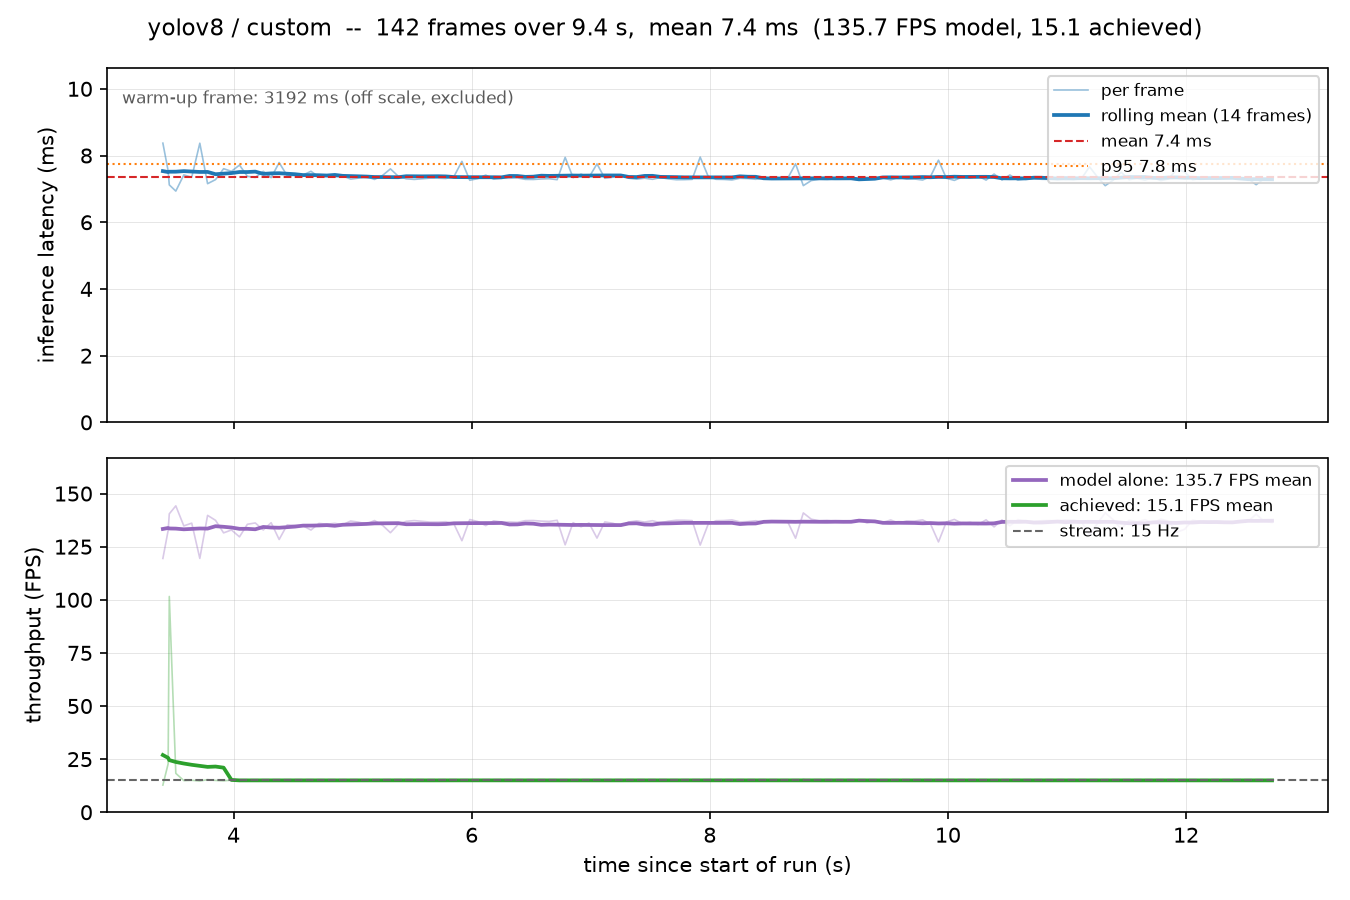

Data behind this chart, as committed beside it:
frame, timestamp, elapsed_s, n_detections, inference_ms, loop_ms, fps, model_fps, model, dataset, stream_fps
0, 2026-10-27T14:36:59.010, 3.328, 3, 3192, 3314, 0.302, 0.313, yolov8, custom, 15.0
1, 2026-10-27T14:36:59.089, 3.407, 3, 8.371, 78.15, 12.8, 119.5, yolov8, custom, 15.0
2, 2026-10-27T14:36:59.133, 3.451, 5, 7.544, 44, 22.73, 132.6, yolov8, custom, 15.0
3, 2026-10-27T14:36:59.143, 3.461, 5, 7.119, 9.846, 101.6, 140.5, yolov8, custom, 15.0
4, 2026-10-27T14:36:59.197, 3.515, 3, 6.934, 54.61, 18.31, 144.2, yolov8, custom, 15.0
5, 2026-10-27T14:36:59.264, 3.583, 4, 7.419, 67.12, 14.9, 134.8, yolov8, custom, 15.0
6, 2026-10-27T14:36:59.331, 3.649, 5, 7.349, 66.43, 15.05, 136.1, yolov8, custom, 15.0
7, 2026-10-27T14:36:59.399, 3.717, 4, 8.369, 67.87, 14.73, 119.5, yolov8, custom, 15.0
8, 2026-10-27T14:36:59.464, 3.782, 3, 7.156, 65.21, 15.34, 139.7, yolov8, custom, 15.0
9, 2026-10-27T14:36:59.531, 3.849, 4, 7.278, 66.73, 14.99, 137.4, yolov8, custom, 15.0
10, 2026-10-27T14:36:59.599, 3.917, 5, 7.605, 67.55, 14.8, 131.5, yolov8, custom, 15.0
11, 2026-10-27T14:36:59.665, 3.983, 5, 7.526, 66.12, 15.12, 132.9, yolov8, custom, 15.0
12, 2026-10-27T14:36:59.732, 4.05, 6, 7.714, 67.19, 14.88, 129.6, yolov8, custom, 15.0
13, 2026-10-27T14:36:59.798, 4.117, 5, 7.377, 66.39, 15.06, 135.5, yolov8, custom, 15.0
14, 2026-10-27T14:36:59.865, 4.183, 5, 7.343, 66.05, 15.14, 136.2, yolov8, custom, 15.0
15, 2026-10-27T14:36:59.932, 4.25, 5, 7.526, 67.29, 14.86, 132.9, yolov8, custom, 15.0
16, 2026-10-27T14:36:59.998, 4.316, 5, 7.337, 65.98, 15.16, 136.3, yolov8, custom, 15.0
17, 2026-10-27T14:37:00.065, 4.383, 5, 7.789, 67.22, 14.88, 128.4, yolov8, custom, 15.0
18, 2026-10-27T14:37:00.133, 4.451, 5, 7.392, 67.39, 14.84, 135.3, yolov8, custom, 15.0
19, 2026-10-27T14:37:00.198, 4.516, 5, 7.404, 65.74, 15.21, 135.1, yolov8, custom, 15.0
20, 2026-10-27T14:37:00.266, 4.584, 5, 7.417, 67.36, 14.85, 134.8, yolov8, custom, 15.0
21, 2026-10-27T14:37:00.332, 4.651, 5, 7.528, 66.47, 15.04, 132.8, yolov8, custom, 15.0
22, 2026-10-27T14:37:00.399, 4.717, 5, 7.356, 66.45, 15.05, 135.9, yolov8, custom, 15.0
23, 2026-10-27T14:37:00.466, 4.784, 5, 7.376, 67.14, 14.89, 135.6, yolov8, custom, 15.0
24, 2026-10-27T14:37:00.533, 4.851, 5, 7.354, 66.53, 15.03, 136, yolov8, custom, 15.0
25, 2026-10-27T14:37:00.599, 4.917, 5, 7.389, 66.12, 15.12, 135.3, yolov8, custom, 15.0
26, 2026-10-27T14:37:00.666, 4.984, 5, 7.294, 67.07, 14.91, 137.1, yolov8, custom, 15.0
27, 2026-10-27T14:37:00.733, 5.051, 5, 7.324, 66.48, 15.04, 136.5, yolov8, custom, 15.0
28, 2026-10-27T14:37:00.799, 5.117, 5, 7.37, 66.1, 15.13, 135.7, yolov8, custom, 15.0
29, 2026-10-27T14:37:00.866, 5.184, 5, 7.283, 67.27, 14.87, 137.3, yolov8, custom, 15.0
30, 2026-10-27T14:37:00.932, 5.25, 5, 7.4, 66.22, 15.1, 135.1, yolov8, custom, 15.0
31, 2026-10-27T14:37:01.000, 5.318, 5, 7.6, 67.38, 14.84, 131.6, yolov8, custom, 15.0
32, 2026-10-27T14:37:01.066, 5.384, 5, 7.376, 66.14, 15.12, 135.6, yolov8, custom, 15.0
33, 2026-10-27T14:37:01.133, 5.451, 5, 7.302, 66.81, 14.97, 136.9, yolov8, custom, 15.0
34, 2026-10-27T14:37:01.200, 5.518, 5, 7.284, 66.76, 14.98, 137.3, yolov8, custom, 15.0
35, 2026-10-27T14:37:01.266, 5.584, 5, 7.304, 66.09, 15.13, 136.9, yolov8, custom, 15.0
36, 2026-10-27T14:37:01.333, 5.651, 5, 7.322, 67.14, 14.89, 136.6, yolov8, custom, 15.0
37, 2026-10-27T14:37:01.400, 5.718, 5, 7.321, 66.41, 15.06, 136.6, yolov8, custom, 15.0
38, 2026-10-27T14:37:01.466, 5.784, 5, 7.313, 66.37, 15.07, 136.7, yolov8, custom, 15.0
39, 2026-10-27T14:37:01.533, 5.851, 5, 7.37, 66.93, 14.94, 135.7, yolov8, custom, 15.0
40, 2026-10-27T14:37:01.600, 5.918, 5, 7.824, 66.95, 14.94, 127.8, yolov8, custom, 15.0
41, 2026-10-27T14:37:01.666, 5.984, 5, 7.258, 65.9, 15.18, 137.8, yolov8, custom, 15.0
42, 2026-10-27T14:37:01.733, 6.051, 5, 7.308, 67.11, 14.9, 136.8, yolov8, custom, 15.0
43, 2026-10-27T14:37:01.800, 6.118, 5, 7.413, 66.79, 14.97, 134.9, yolov8, custom, 15.0
44, 2026-10-27T14:37:01.867, 6.185, 5, 7.29, 66.37, 15.07, 137.2, yolov8, custom, 15.0
45, 2026-10-27T14:37:01.933, 6.251, 5, 7.32, 66.16, 15.11, 136.6, yolov8, custom, 15.0
46, 2026-10-27T14:37:02.000, 6.318, 5, 7.319, 67.15, 14.89, 136.6, yolov8, custom, 15.0
47, 2026-10-27T14:37:02.066, 6.384, 5, 7.328, 66.3, 15.08, 136.5, yolov8, custom, 15.0
48, 2026-10-27T14:37:02.133, 6.452, 5, 7.285, 67.05, 14.91, 137.3, yolov8, custom, 15.0
49, 2026-10-27T14:37:02.200, 6.518, 5, 7.282, 66.08, 15.13, 137.3, yolov8, custom, 15.0
50, 2026-10-27T14:37:02.266, 6.584, 5, 7.297, 66.68, 15, 137, yolov8, custom, 15.0
51, 2026-10-27T14:37:02.333, 6.651, 5, 7.305, 66.63, 15.01, 136.9, yolov8, custom, 15.0
52, 2026-10-27T14:37:02.400, 6.718, 5, 7.276, 67.01, 14.92, 137.4, yolov8, custom, 15.0
53, 2026-10-27T14:37:02.467, 6.785, 5, 7.944, 67.13, 14.9, 125.9, yolov8, custom, 15.0
54, 2026-10-27T14:37:02.534, 6.852, 5, 7.337, 66.53, 15.03, 136.3, yolov8, custom, 15.0
55, 2026-10-27T14:37:02.601, 6.919, 5, 7.443, 67.05, 14.91, 134.4, yolov8, custom, 15.0
56, 2026-10-27T14:37:02.667, 6.986, 5, 7.345, 66.28, 15.09, 136.1, yolov8, custom, 15.0
57, 2026-10-27T14:37:02.735, 7.053, 5, 7.749, 67.19, 14.88, 129, yolov8, custom, 15.0
58, 2026-10-27T14:37:02.800, 7.119, 5, 7.318, 65.7, 15.22, 136.6, yolov8, custom, 15.0
59, 2026-10-27T14:37:02.868, 7.186, 5, 7.351, 67.16, 14.89, 136, yolov8, custom, 15.0
... 83 more rows
